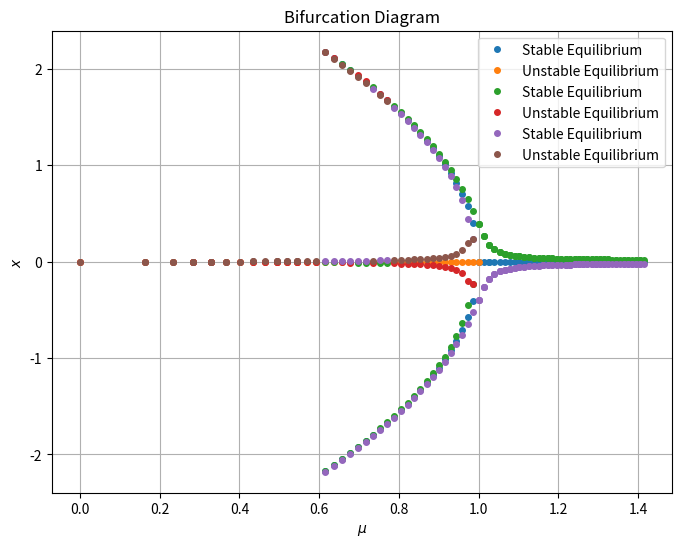

The matplotlib source for this figure:
import numpy as np
import matplotlib.pyplot as plt
from scipy.optimize import fsolve

alpha_values = [0, 0.01, -0.01]  # α = 0 and a small non-zero value
w_2_vals = np.linspace(0, 2, 75) 
plt.figure(figsize=(8, 6))

def equilibrium(theta, w_2, alpha):
    return w_2 * (theta - alpha) - np.sin(theta)

def second_derivative(theta, w_2):
    return w_2 - np.cos(theta)

stable_theta = []
unstable_theta = []
stable_w_2 = []
unstable_w_2 = []
for alpha in alpha_values:
    all_theta_roots = []  
    stability_flags = []  

    for w_2 in w_2_vals:
        initial_guesses = [0.0, 1.0, -1.0]  
        roots = set()  
        stability = []  
        
        for guess in initial_guesses:
            root = fsolve(equilibrium, guess, args=(w_2, alpha))[0]
            #root = round(root, 8)  # Round to avoid precision issues
        
            if root not in roots: 
                roots.add(root)
                # Determine stability
                stability_value = second_derivative(root, w_2)
                stability.append(stability_value > 0) 

        all_theta_roots.append(list(roots))
        stability_flags.append(stability)

    # Flatten results for plotting
    flattened_roots = [root for sublist in all_theta_roots for root in sublist]
    flattened_w_2 = [w_2 for w_2, roots in zip(w_2_vals, all_theta_roots) for _ in roots]
    flattened_stability = [stab for sublist in stability_flags for stab in sublist]

    # Plot stable and unstable equilibrium points
    stable_points = [root for root, stable in zip(flattened_roots, flattened_stability) if stable]
    unstable_points = [root for root, stable in zip(flattened_roots, flattened_stability) if not stable]
    stable_w_2 = [w for w, stable in zip(flattened_w_2, flattened_stability) if stable]
    unstable_w_2 = [w for w, stable in zip(flattened_w_2, flattened_stability) if not stable]
    stable_w = np.sqrt(stable_w_2)
    unstable_w = np.sqrt(unstable_w_2)

    plt.plot(stable_w, stable_points, 'o', label='Stable Equilibrium', markersize = 4)
    plt.plot(unstable_w, unstable_points, 'o', label='Unstable Equilibrium', markersize = 4)
    plt.xlabel('$\\mu$')
    plt.ylabel('$x$')
    plt.title('Bifurcation Diagram')
    plt.legend()
    plt.grid(True)
    plt.show()
